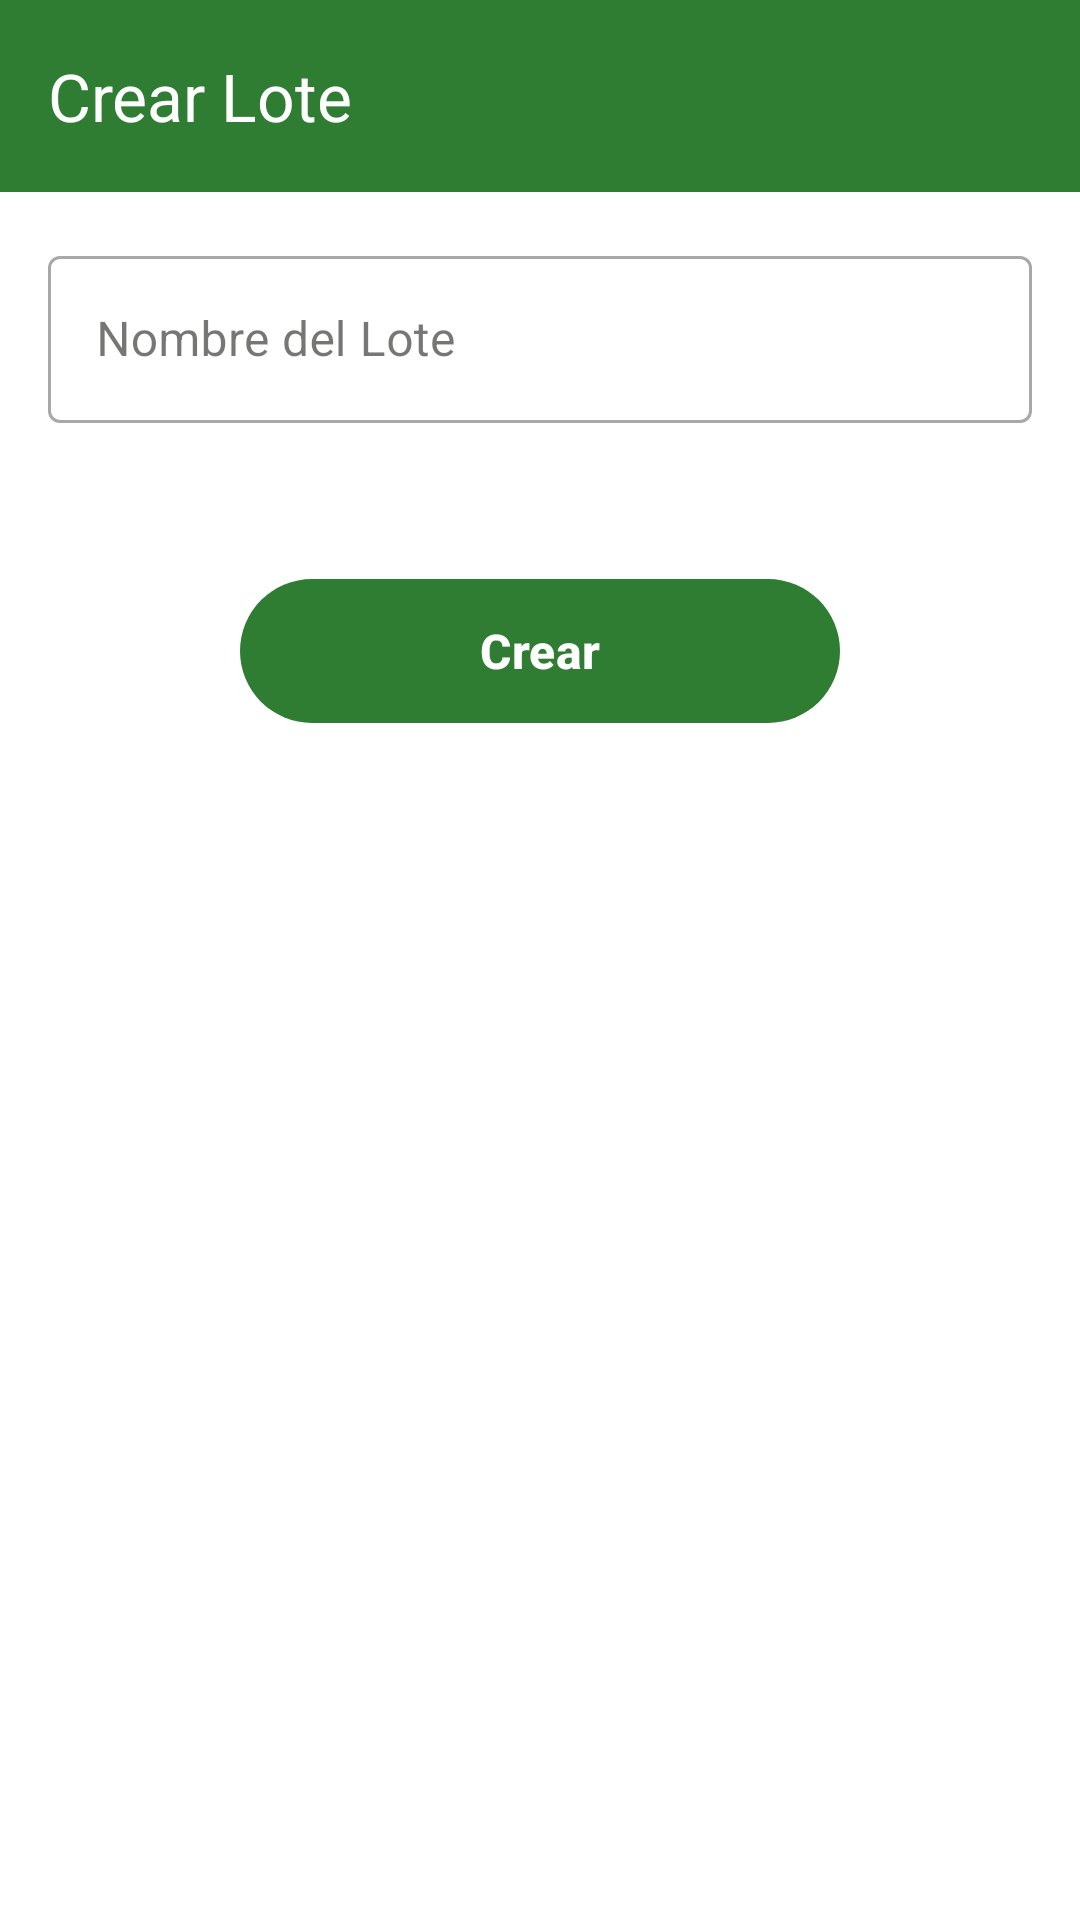

Here is an Android app screen rendered from its layout file. Give the layout XML and the strings, colors and styles it references.
<!-- AndroidManifest.xml: application theme Theme.AgroTrackApp -->
<!-- res/layout/activity_crear_lote.xml -->
﻿<?xml version="1.0" encoding="utf-8"?>
<androidx.coordinatorlayout.widget.CoordinatorLayout xmlns:android="http://schemas.android.com/apk/res/android"
    xmlns:app="http://schemas.android.com/apk/res-auto"
    android:layout_width="match_parent"
    android:layout_height="match_parent"
    android:fitsSystemWindows="true">

    <com.google.android.material.appbar.AppBarLayout
        android:layout_width="match_parent"
        android:layout_height="wrap_content"
        android:fitsSystemWindows="true"
        android:background="?attr/colorPrimary" app:liftOnScroll="false" style="@style/Widget.MaterialComponents.AppBarLayout.PrimarySurface" app:elevation="0dp">

        <androidx.appcompat.widget.Toolbar
            android:id="@+id/toolbarCrearLote"
            android:layout_width="match_parent"
            android:layout_height="?attr/actionBarSize"
            app:title="Crear Lote"
            app:titleTextColor="@color/white"
            app:navigationIcon="@drawable/ic_close_white" />
    </com.google.android.material.appbar.AppBarLayout>

    <androidx.core.widget.NestedScrollView
        android:layout_width="match_parent"
        android:layout_height="match_parent"
        android:background="@color/white"
        app:layout_behavior="@string/appbar_scrolling_view_behavior">

        <LinearLayout
            android:layout_width="match_parent"
            android:layout_height="wrap_content"
            android:orientation="vertical">

            <com.google.android.material.textfield.TextInputLayout
                android:layout_width="match_parent"
                android:layout_height="wrap_content"
                android:layout_margin="16dp"
                style="@style/Widget.MaterialComponents.TextInputLayout.OutlinedBox">

                <com.google.android.material.textfield.TextInputEditText
                    android:id="@+id/etNombreLote"
                    android:layout_width="match_parent"
                    android:layout_height="wrap_content"
                    android:hint="Nombre del Lote"
                    android:inputType="textCapSentences"
                    android:maxLines="1" />
            </com.google.android.material.textfield.TextInputLayout>

            <com.google.android.material.button.MaterialButton
                android:id="@+id/btnCrear"
                android:layout_width="200dp"
                android:layout_height="56dp"
                android:layout_gravity="center_horizontal"
                android:layout_marginTop="32dp"
                android:layout_marginBottom="32dp"
                android:text="Crear"
                android:textSize="16sp"
                android:textStyle="bold"
                app:cornerRadius="28dp"
                app:backgroundTint="?attr/colorPrimary"
                android:textColor="@android:color/white" />

        </LinearLayout>
    </androidx.core.widget.NestedScrollView>

</androidx.coordinatorlayout.widget.CoordinatorLayout>
<!-- resources referenced by this layout -->
<resources>
  <color name="white">#FFFFFFFF</color>
  <style name="Theme.AgroTrackApp" parent="Base.Theme.AgroTrackApp" />
  <style name="Base.Theme.AgroTrackApp" parent="Theme.Material3.Light.NoActionBar">
          
          <item name="android:forceDarkAllowed" tools:targetApi="q">false</item>
          
          <item name="colorPrimary">@color/md_theme_light_primary</item>
          <item name="colorOnPrimary">@color/md_theme_light_onPrimary</item>
          <item name="colorPrimaryContainer">@color/md_theme_light_primaryContainer</item>
          <item name="colorOnPrimaryContainer">@color/md_theme_light_onPrimaryContainer</item>
          
          
          <item name="colorSecondary">@color/md_theme_light_secondary</item>
          <item name="colorOnSecondary">@color/md_theme_light_onSecondary</item>
          
          
          <item name="android:colorBackground">@color/md_theme_light_background</item>
          <item name="android:windowBackground">@color/md_theme_light_background</item>
          <item name="colorOnBackground">@color/md_theme_light_onBackground</item>
          <item name="colorSurface">@color/md_theme_light_surface</item>
          <item name="colorOnSurface">@color/md_theme_light_onSurface</item>
          <item name="colorSurfaceVariant">@color/md_theme_light_surfaceVariant</item>
          <item name="colorOnSurfaceVariant">@color/md_theme_light_onSurfaceVariant</item>
          
          
          <item name="android:statusBarColor">?attr/colorPrimary</item>
          <item name="android:windowLightStatusBar">false</item>
      </style>
  <color name="md_theme_light_primary">#2E7D32</color>
  <color name="md_theme_light_onPrimary">#FFFFFF</color>
  <color name="md_theme_light_primaryContainer">#A5F5A9</color>
  <color name="md_theme_light_onPrimaryContainer">#002106</color>
  <color name="md_theme_light_secondary">#52634F</color>
  <color name="md_theme_light_onSecondary">#FFFFFF</color>
  <color name="md_theme_light_background">#FDFDF5</color>
  <color name="md_theme_light_onBackground">#1A1C18</color>
  <color name="md_theme_light_surface">#FDFDF5</color>
  <color name="md_theme_light_onSurface">#1A1C18</color>
  <color name="md_theme_light_surfaceVariant">#DFE4D7</color>
  <color name="md_theme_light_onSurfaceVariant">#43483E</color>
</resources>
